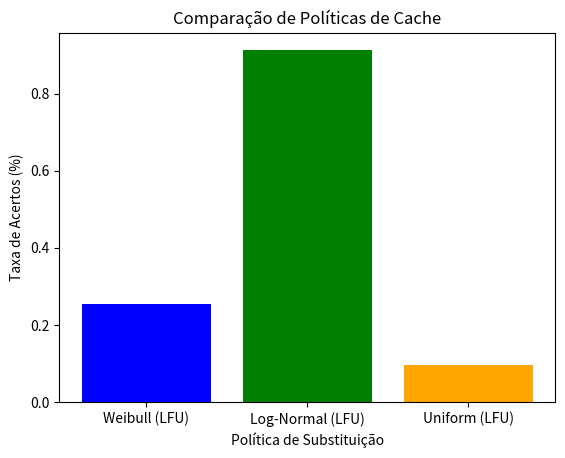

Here is the Python script that generated this plot:
import numpy as np
from collections import defaultdict
from scipy.stats import weibull_min, lognorm
import matplotlib.pyplot as plt

CACHE_SIZE = 100 
NUM_REQUESTS = 10000 
NUM_OBJECTS = 1000 

def generate_weibull_data(shape, scale, size):
    return weibull_min.rvs(c=shape, scale=scale, size=size)

def generate_lognormal_data(mean, sigma, size):
    return lognorm.rvs(sigma, scale=np.exp(mean), size=size)

def generate_uniform_data(size):
    return np.random.uniform(0, 1, size)

class LFUCache:
    def __init__(self, capacity):
        self.capacity = capacity
        self.cache = {}
        self.freq = defaultdict(int)

    def access(self, obj):
        if obj in self.cache:
            self.freq[obj] += 1
            return True  
        else:
            if len(self.cache) >= self.capacity:
                lfu_obj = min(self.cache, key=lambda k: self.freq[k])
                del self.cache[lfu_obj]
                del self.freq[lfu_obj]
            self.cache[obj] = True
            self.freq[obj] = 1
            return False 

def simulate_requests(popularity_data, cache):
    hits = 0
    total_requests = len(popularity_data)
    
    for obj in popularity_data:
        if cache.access(obj):
            hits += 1
    
    hit_rate = hits / total_requests
    return hit_rate

def plot_results(results):
    policies = list(results.keys())
    hit_rates = list(results.values())

    plt.bar(policies, hit_rates, color=['blue', 'green', 'orange'])
    plt.xlabel('Política de Substituição')
    plt.ylabel('Taxa de Acertos (%)')
    plt.title('Comparação de Políticas de Cache')
    plt.show()

def main():
    weibull_popularity = generate_weibull_data(shape=1.5, scale=1.0, size=NUM_REQUESTS)
    lognormal_popularity = generate_lognormal_data(mean=0, sigma=1.0, size=NUM_REQUESTS)
    uniform_popularity = generate_uniform_data(NUM_REQUESTS)
    
    weibull_popularity = np.floor(weibull_popularity * NUM_OBJECTS / max(weibull_popularity)).astype(int)
    lognormal_popularity = np.floor(lognormal_popularity * NUM_OBJECTS / max(lognormal_popularity)).astype(int)
    uniform_popularity = np.floor(uniform_popularity * NUM_OBJECTS / max(uniform_popularity)).astype(int)

    lfu_cache_weibull = LFUCache(CACHE_SIZE)
    lfu_cache_lognormal = LFUCache(CACHE_SIZE)
    lfu_cache_uniform = LFUCache(CACHE_SIZE)

    hit_rate_weibull = simulate_requests(weibull_popularity, lfu_cache_weibull)
    hit_rate_lognormal = simulate_requests(lognormal_popularity, lfu_cache_lognormal)
    hit_rate_uniform = simulate_requests(uniform_popularity, lfu_cache_uniform)

    results = {
        "Weibull (LFU)": hit_rate_weibull,
        "Log-Normal (LFU)": hit_rate_lognormal,
        "Uniform (LFU)": hit_rate_uniform
    }
    
    print("Taxas de acerto no cache:")
    for policy, hit_rate in results.items():
        print(f"{policy}: {hit_rate * 100:.2f}%")

    plot_results(results)

if __name__ == "__main__":
    main()

